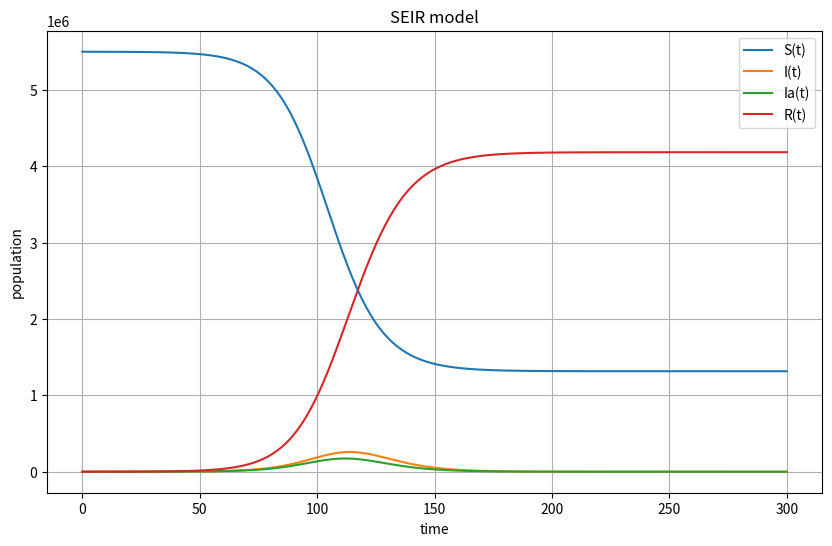

The script that saved this image:
# 
# 
# [redacted]
# [email redacted]
# [redacted]
# 
#

# Problem 2

import numpy as np
import matplotlib.pyplot as plt
from scipy.integrate import solve_ivp

# a)

class SEIR:
    def __init__(self, beta=0.33, r_ia=0.1,
                 r_e2=1.25, lmbda_1=0.33,
                 lmbda_2=0.5, p_a=0.4, mu=0.2):
        if isinstance(beta, (float, int)):
            self.beta = lambda t: beta  # Convert constant beta to a callable function
        elif callable(beta):
            self.beta = beta  # Use beta directly if it’s already callable
        else:
            raise ValueError("beta must be float/int/callable function")

        self.r_ia = r_ia
        self.r_e2 = r_e2
        self.lmbda_1 = lmbda_1
        self.lmbda_2 = lmbda_2
        self.p_a = p_a
        self.mu = mu
        
    def __call__(self, t, u):
        beta = self.beta(t)  # Evaluate beta as a function of time
        r_ia = self.r_ia
        r_e2 = self.r_e2
        lmbda_1 = self.lmbda_1
        lmbda_2 = self.lmbda_2
        p_a = self.p_a
        mu = self.mu

        S, E1, E2, I, Ia, R = u
        N = sum(u)
        dS = -beta * S * I / N - r_ia * beta * S * Ia / N - r_e2 * beta * S * E2 / N
        dE1 = beta * S * I / N + r_ia * beta * S * Ia / N + r_e2 * beta * S * E2 / N - lmbda_1 * E1
        dE2 = lmbda_1 * (1 - p_a) * E1 - lmbda_2 * E2
        dI = lmbda_2 * E2 - mu * I
        dIa = lmbda_1 * p_a * E1 - mu * Ia
        dR = mu * (I + Ia)
        return [dS, dE1, dE2, dI, dIa, dR] 
    
# b) 

def test_SEIR_beta_const():
    model = SEIR(beta=0.33)
    t = 0
    u = [1, 1, 1, 1, 1, 1]

    output = model(t, u)
    beta, r_ia, r_e2 = model.beta(t), model.r_ia, model.r_e2
    lmbda_1, lmbda_2, p_a, mu = model.lmbda_1, model.lmbda_2, model.p_a, model.mu

    S, E1, E2, I, Ia, R = u
    N = sum(u)

    expected = [
        -beta * S * I / N - r_ia * beta * S * Ia / N - r_e2 * beta * S * E2 / N,
        beta * S * I / N + r_ia * beta * S * Ia / N + r_e2 * beta * S * E2 / N - lmbda_1 * E1,
        lmbda_1 * (1 - p_a) * E1 - lmbda_2 * E2,
        lmbda_2 * E2 - mu * I,
        lmbda_1 * p_a * E1 - mu * Ia,
        mu * (I + Ia)
    ]

    tol = 1e-10
    for i, (computed, exp) in enumerate(zip(output, expected)):
        assert abs(computed - exp) < tol

    print(f"test_SEIR_beta_const passed with a toleranse of {tol}")

def test_SEIR_beta_var():
    def betafunction(t):
        return 0.5 if t < 10 else 0.2

    model = SEIR(beta=betafunction)
    t1, t2 = 5, 15
    u = [1, 1, 1, 1, 1, 1]

    output1 = model(t1, u)
    output2 = model(t2, u)

    beta1 = betafunction(t1)
    S, E1, E2, I, Ia, R = u
    N = sum(u)

    expected1 = [
        -beta1 * S * I / N - model.r_ia * beta1 * S * Ia / N - model.r_e2 * beta1 * S * E2 / N,
        beta1 * S * I / N + model.r_ia * beta1 * S * Ia / N + model.r_e2 * beta1 * S * E2 / N - model.lmbda_1 * E1,
        model.lmbda_1 * (1 - model.p_a) * E1 - model.lmbda_2 * E2,
        model.lmbda_2 * E2 - model.mu * I,
        model.lmbda_1 * model.p_a * E1 - model.mu * Ia,
        model.mu * (I + Ia)
    ]

    beta2 = betafunction(t2)
    expected2 = [
        -beta2 * S * I / N - model.r_ia * beta2 * S * Ia / N - model.r_e2 * beta2 * S * E2 / N,
        beta2 * S * I / N + model.r_ia * beta2 * S * Ia / N + model.r_e2 * beta2 * S * E2 / N - model.lmbda_1 * E1,
        model.lmbda_1 * (1 - model.p_a) * E1 - model.lmbda_2 * E2,
        model.lmbda_2 * E2 - model.mu * I,
        model.lmbda_1 * model.p_a * E1 - model.mu * Ia,
        model.mu * (I + Ia)
    ]

    tol = 1e-10
    for i, (computed, exp) in enumerate(zip(output1, expected1)):
        assert abs(computed - exp) < tol
    for i, (computed, exp) in enumerate(zip(output2, expected2)):
        assert abs(computed - exp) < tol

    print(f"test_SEIR_beta_var passed with a tolerance of {tol}!")

# run tests
test_SEIR_beta_const()
test_SEIR_beta_var()

# c)

def solve_SEIR(T,dt,S_0,E2_0,beta):
    model = SEIR(beta=beta)
    initial = [S_0, 0, E2_0, 0, 0, 0]
    timeval = np.arange(0, T+dt, dt)
    solution = solve_ivp(model, (0,T) , initial, t_eval = timeval, method='RK45')
    t = solution.t
    u = solution.y.T
    return t, u

# d)

def plot_SEIR(t, u, components=['S','I','Ia','R']):

    component_map = {
        'S': 0,
        'E1': 1,
        'E2': 2,
        'I': 3,
        'Ia': 4,
        'R': 5
    }
    
    plt.figure(figsize=(10, 6))

    for component in components:
        if component in component_map:
            plt.plot(t, u[:, component_map[component]], label=f"{component}(t)")
        else:
            raise ValueError(f"non-valid component {component}")

    plt.xlabel('time')
    plt.ylabel('population')
    plt.legend()
    plt.grid(True)
    plt.title('SEIR model')
    plt.show()

# e)

if __name__ == "__main__":
    t, u = solve_SEIR(T=300, dt=1.0, S_0=5.5e6, E2_0=100, beta=0.4)
    plot_SEIR(t, u)
    smittetopp = max(u[:,3])
    print(f'max antall smittede {smittetopp:.2f}')

